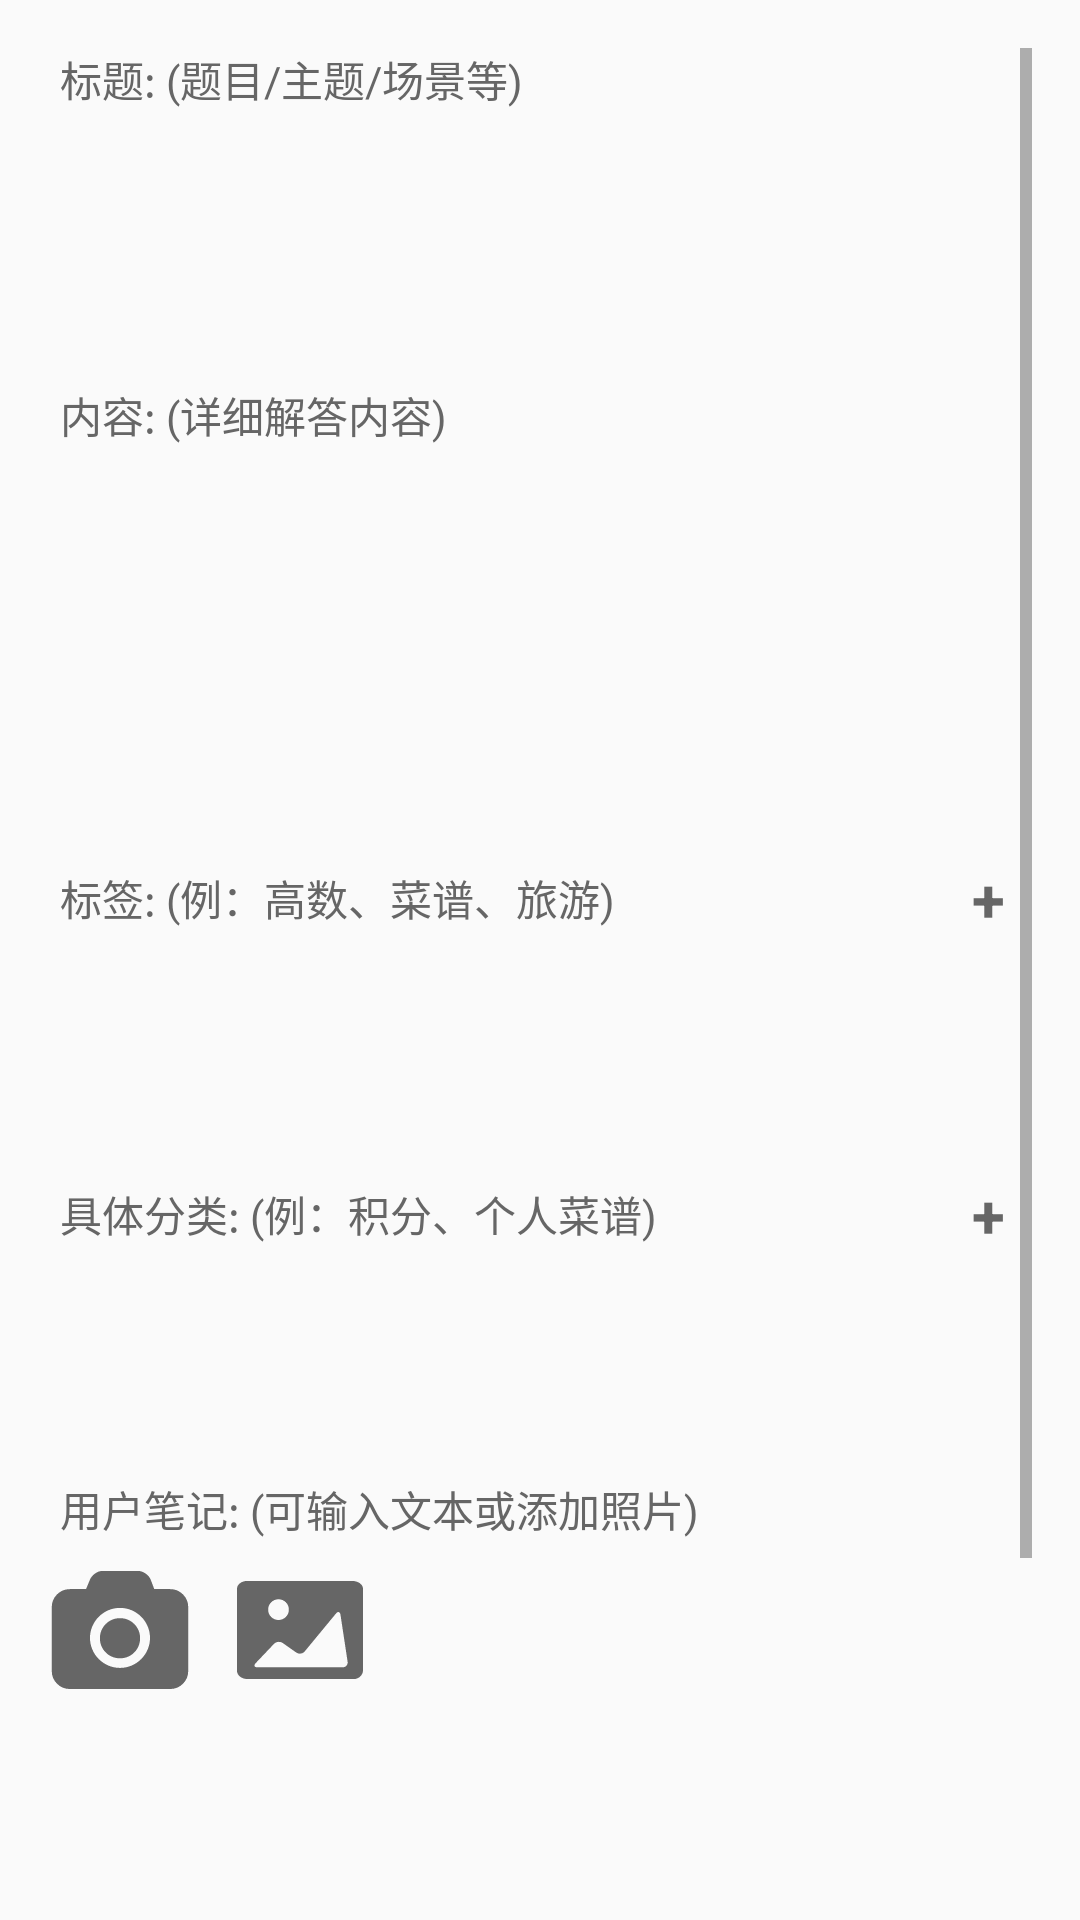

Layout XML and referenced resources for this Android screen:
<!-- AndroidManifest.xml: application theme Theme.DouBao -->
<!-- res/layout/activity_detail.xml -->
<?xml version="1.0" encoding="utf-8"?>
<ScrollView xmlns:android="http://schemas.android.com/apk/res/android"
    xmlns:app="http://schemas.android.com/apk/res-auto"
    xmlns:tools="http://schemas.android.com/tools"
    android:layout_width="match_parent"
    android:layout_height="match_parent"
    android:padding="16dp">

    <LinearLayout
        android:layout_width="match_parent"
        android:layout_height="wrap_content"
        android:orientation="vertical">

        <TextView
            android:id="@+id/tv_label_question"
            android:layout_width="wrap_content"
            android:layout_height="wrap_content"
            android:text="标题: (题目/主题/场景等)"
            android:textSize="14sp"
            android:textColor="#666666"
            android:layout_marginBottom="6dp"
            android:layout_marginLeft="4dp"
            android:labelFor="@+id/et_question" />

        <EditText
            android:id="@+id/et_question"
            android:layout_width="match_parent"
            android:layout_height="wrap_content"
            android:minLines="2"
            android:minHeight="48dp"
            android:background="@drawable/edittext_bg"
            android:padding="12dp"
            android:layout_marginBottom="16dp"
            android:importantForAccessibility="yes"
            tools:ignore="SpeakableTextPresentCheck" />

        <TextView
            android:id="@+id/tv_label_answer"
            android:layout_width="wrap_content"
            android:layout_height="wrap_content"
            android:text="内容: (详细解答内容)"
            android:textSize="14sp"
            android:textColor="#666666"
            android:layout_marginBottom="6dp"
            android:layout_marginLeft="4dp"
            android:labelFor="@+id/et_answer" />

        <EditText
            android:id="@+id/et_answer"
            android:layout_width="match_parent"
            android:layout_height="wrap_content"
            android:minLines="4"
            android:minHeight="48dp"
            android:background="@drawable/edittext_bg"
            android:padding="12dp"
            android:layout_marginBottom="16dp"
            android:importantForAccessibility="yes"
            tools:ignore="SpeakableTextPresentCheck" />

        <LinearLayout
            android:layout_width="match_parent"
            android:layout_height="wrap_content"
            android:orientation="horizontal"
            android:gravity="center_vertical"
            android:layout_marginBottom="6dp">
            <TextView
                android:id="@+id/tv_label_tag"
                android:layout_width="0dp"
                android:layout_weight="1"
                android:layout_height="wrap_content"
                android:text="标签: (例：高数、菜谱、旅游)"
                android:textSize="14sp"
                android:textColor="#666666"
                android:layout_marginLeft="4dp"
                android:labelFor="@+id/et_tag" />
            <TextView
                android:id="@+id/btn_add_tag_detail"
                android:layout_width="wrap_content"
                android:layout_height="wrap_content"
                android:text=" + "
                android:textSize="20sp"
                android:textStyle="bold"
                android:textColor="#666666"
                android:padding="4dp"
                android:background="?attr/selectableItemBackgroundBorderless"
                android:clickable="true"
                android:focusable="true" />
        </LinearLayout>

        <EditText
            android:id="@+id/et_tag"
            android:layout_width="match_parent"
            android:layout_height="wrap_content"
            android:minHeight="48dp"
            android:background="@drawable/edittext_bg"
            android:padding="12dp"
            android:layout_marginBottom="16dp"
            android:importantForAccessibility="yes"
            tools:ignore="SpeakableTextPresentCheck" />

        <LinearLayout
            android:layout_width="match_parent"
            android:layout_height="wrap_content"
            android:orientation="horizontal"
            android:gravity="center_vertical"
            android:layout_marginBottom="6dp">
            <TextView
                android:id="@+id/tv_label_category"
                android:layout_width="0dp"
                android:layout_weight="1"
                android:layout_height="wrap_content"
                android:text="具体分类: (例：积分、个人菜谱)"
                android:textSize="14sp"
                android:textColor="#666666"
                android:layout_marginLeft="4dp"
                android:labelFor="@+id/et_category" />
            <TextView
                android:id="@+id/btn_add_category_detail"
                android:layout_width="wrap_content"
                android:layout_height="wrap_content"
                android:text=" + "
                android:textSize="20sp"
                android:textStyle="bold"
                android:textColor="#666666"
                android:padding="4dp"
                android:background="?attr/selectableItemBackgroundBorderless"
                android:clickable="true"
                android:focusable="true" />
        </LinearLayout>

        <EditText
            android:id="@+id/et_category"
            android:layout_width="match_parent"
            android:layout_height="wrap_content"
            android:minHeight="48dp"
            android:background="@drawable/edittext_bg"
            android:padding="12dp"
            android:layout_marginBottom="16dp"
            android:importantForAccessibility="yes"
            tools:ignore="SpeakableTextPresentCheck" />

        <TextView
            android:id="@+id/tv_label_note"
            android:layout_width="wrap_content"
            android:layout_height="wrap_content"
            android:text="用户笔记: (可输入文本或添加照片)"
            android:textSize="14sp"
            android:textColor="#666666"
            android:layout_marginBottom="6dp"
            android:layout_marginLeft="4dp"
            android:labelFor="@+id/et_user_note" />

        <LinearLayout
            android:layout_width="match_parent"
            android:layout_height="wrap_content"
            android:layout_marginBottom="8dp"
            android:gravity="center_vertical"
            android:orientation="horizontal">

            <ImageButton
                android:id="@+id/btn_photo_note"
                android:layout_width="48dp"
                android:layout_height="48dp"
                android:layout_marginEnd="12dp"
                android:background="?attr/selectableItemBackgroundBorderless"
                android:contentDescription="拍照"
                android:scaleType="centerInside"
                android:src="@drawable/camera"
                app:tint="#666666" />

            <ImageButton
                android:id="@+id/btn_gallery_note"
                android:layout_width="48dp"
                android:layout_height="48dp"
                android:layout_marginEnd="12dp"
                android:background="?attr/selectableItemBackgroundBorderless"
                android:contentDescription="从相册选择"
                android:scaleType="centerInside"
                android:src="@drawable/gallery"
                app:tint="#666666" />
        </LinearLayout>

        <EditText
            android:id="@+id/et_user_note"
            android:layout_width="match_parent"
            android:layout_height="wrap_content"
            android:minLines="3"
            android:minHeight="48dp"
            android:background="@drawable/edittext_bg"
            android:padding="12dp"
            android:layout_marginBottom="12dp"
            android:importantForAccessibility="yes"
            tools:ignore="SpeakableTextPresentCheck" />

        <TextView
            android:layout_width="match_parent"
            android:layout_height="wrap_content"
            android:text="已添加的照片(点击查看/长按删除)："
            android:textSize="16sp"
            android:textColor="#333333"
            android:layout_marginBottom="8dp" />

        <GridLayout
            android:id="@+id/gl_photos"
            android:layout_width="match_parent"
            android:layout_height="wrap_content"
            android:layout_marginBottom="16dp" />

        <LinearLayout
            android:layout_width="match_parent"
            android:layout_height="wrap_content">

            <Button
                android:id="@+id/btn_update"
                android:layout_width="0dp"
                android:layout_height="wrap_content"
                android:layout_weight="1"
                android:minHeight="48dp"
                android:text="保存修改"
                android:background="@drawable/btn_detail"
                android:layout_marginEnd="8dp" />

            <Button
                android:id="@+id/btn_delete"
                android:layout_width="0dp"
                android:layout_height="wrap_content"
                android:layout_weight="1"
                android:minHeight="48dp"
                android:text="删除"
                android:background="@drawable/btn_detail" />
        </LinearLayout>

    </LinearLayout>
</ScrollView>
<!-- resources referenced by this layout -->
<resources>
  <!-- drawable camera (drawable) -->
  <vector xmlns:android="http://schemas.android.com/apk/res/android"
      android:width="200dp"
      android:height="200dp"
      android:viewportWidth="1024"
      android:viewportHeight="1024">
    <path
        android:fillColor="#FF000000"
        android:pathData="M959.8,258.7c-25.8,-25.8 -56.3,-37.5 -91.4,-37.5L755.8,221.3l-25.8,-68c-7,-16.4 -18.8,-30.5 -35.1,-42.2 -16.4,-11.7 -35.1,-18.8 -51.6,-18.8L385.3,92.3c-18.8,0 -35.1,7 -51.6,18.8 -16.4,11.7 -28.2,25.8 -35.1,42.2l-28.2,68L155.6,221.3c-35.1,0 -65.7,11.7 -91.4,37.5C38.4,284.6 26.7,315 26.7,350.2v452.5c0,35.1 11.7,65.7 37.5,91.5 25.8,25.8 56.3,37.5 91.4,37.5h712.7c35.1,0 65.7,-11.7 91.4,-37.5 25.8,-25.8 37.5,-56.3 37.5,-91.5L997.2,350.2c0.1,-35.2 -11.6,-65.7 -37.4,-91.5zM512,781.6c-117.2,0 -213.4,-96.1 -213.4,-213.4 0,-117.2 96.1,-213.4 213.4,-213.4s213.4,96.1 213.4,213.4 -96.2,213.4 -213.4,213.4zM512,781.6"/>
    <path
        android:fillColor="#FF000000"
        android:pathData="M512,427.6c-79.7,0 -143,63.3 -143,143s63.3,143 143,143 143,-63.3 143,-143 -63.3,-143 -143,-143zM512,427.6"/>
  </vector>
  <!-- drawable gallery (drawable) -->
  <vector xmlns:android="http://schemas.android.com/apk/res/android"
      android:width="200dp"
      android:height="200dp"
      android:viewportWidth="1024"
      android:viewportHeight="1024">
    <path
        android:fillColor="#FF000000"
        android:pathData="M883.4,163.2L136.7,163.2c-40.5,0 -72.8,24.9 -72.8,55.6v583.9c0,31.9 33.3,57.9 74,57.9h751.2c35.5,3.4 67.2,-22.4 71,-57.9L960.1,218.8c0,-30.7 -34.5,-55.6 -77.1,-55.6h0.4zM358.9,293.4c40.7,-0.1 73.9,32.8 74,73.5 0.1,40.7 -32.8,73.9 -73.5,74s-73.9,-32.8 -74,-73.5v-0.2c0,-40.7 32.9,-73.6 73.5,-73.8zM815.9,777.2L209.5,777.2c-23.5,0 -28.2,-13.6 -12.4,-29.8l130.1,-136.9c16.7,-16.5 42.7,-19 62.2,-5.9l95.8,67.6c19.2,13.3 45.3,9.8 60.4,-8l221.9,-268.9c14.6,-17.6 29.1,-13.6 32.4,8.5l50.7,334c2.9,18.7 -10,36.2 -28.7,39.1 -1.9,0.3 -4,0.4 -6,0.3z"/>
  </vector>
  <style name="Theme.DouBao" parent="Theme.MaterialComponents.DayNight.NoActionBar.Bridge">
          
          <item name="colorPrimary">#4A6FFF</item>
          <item name="colorPrimaryVariant">#2A4BD7</item>
          <item name="colorOnPrimary">#FFFFFF</item>
          <item name="colorSecondary">#4A6FFF</item>
  
          
          <item name="android:statusBarColor" tools:targetApi="l">#F7F8FA</item>
          <item name="android:windowLightStatusBar">true</item>
      </style>
</resources>
